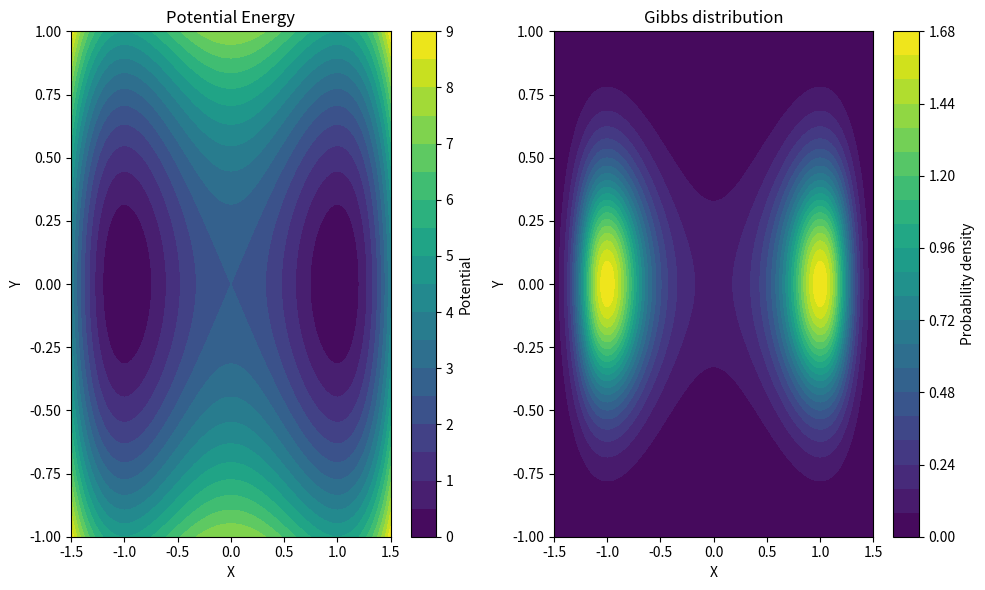

Here is the Python script that generated this plot:
# import libraries
import numpy as np
import matplotlib.pyplot as plt
from scipy.integrate import dblquad

# define the potential
def potential(x, y):
    return 5/2 * (x**2 - 1)**2 + 5*y**2

# gradient of the potential
def V_x(x, y):
    return 10*x*(x**2-1)

def V_y(x, y):
    return 10*y

# simulation box parameters
Lx, Ly = 1.5, 1
# N = 500
# dx = 2*Lx/N
# dy = 2*Ly/N
dx = 0.01
dy = dx
Nx = int(2*Lx/dx)
Ny = int(2*Ly/dy)

# create the grid
x = np.linspace(-Lx, Lx, Nx) # Range of x values
y = np.linspace(-Ly, Ly, Ny) # Range of y values
Y, X = np.meshgrid(y, x)  # Transpose X and Y here
V = potential(X, Y) # potential
Vx = V_x(X,Y) # derivative wrt x
Vy = V_y(X,Y) # derivative wrt y

# calculate the Gibbs distribution (beta=1)
Z, dZ = dblquad(lambda y, x: np.exp(-potential(x, y)), -Ly, Ly, lambda x: -Lx, lambda x: Lx)
prob = np.exp(-V) / Z

# Visualize the potential and the Giggs distribution
plt.figure(figsize=(10, 6))
plt.subplot(1, 2, 1)
plt.contourf(X, Y, V, levels=20, cmap='viridis')
plt.colorbar(label='Potential')
plt.xlabel('X')
plt.ylabel('Y')
plt.title('Potential Energy')

plt.subplot(1, 2, 2)
plt.contourf(X, Y, prob, levels=20, cmap='viridis')
plt.colorbar(label='Probability density')
plt.xlabel('X')
plt.ylabel('Y')
plt.title('Gibbs distribution')

plt.tight_layout()
plt.show()

# # metatable states
# Vmax = 0.4

# # initialize the committor
# q = np.zeros((Nx,Ny))

# # Neumann boundary conditions on the edge
# q[0,:] = q[1,:]
# q[-1,:] = q[-2,:]
# q[:,0] = q[:,1]
# q[:,-1] = q[:,-2]

# # Dirichlet boundary conditions on the metastable states
# metastable_boolean = V < Vmax
# reactanct = x < 0
# q[np.logical_and(metastable_boolean, reactanct[:, np.newaxis])] = 0
# q[np.logical_and(metastable_boolean, ~reactanct[:, np.newaxis])] = 1

# # update with iterations
# Niter = 1000
# for k in range(Niter):
#     print(k)
#     for i in range(1, Nx - 1):
#         for j in range(1, Ny - 1):
#             if not metastable_boolean[i, j]:
#                 q[i, j] = (2 * dx**2 * (q[i+1, j] + q[i-1, j]) + 2 * dy**2 * (q[i, j+1] + q[i, j-1])
#                            - dx * dy**2 * Vx[i, j] * (q[i+1, j] - q[i-1, j])
#                            - dy * dx**2 * Vy[i, j] * (q[i, j+1] - q[i, j-1])) / (4 * (dx**2 + dy**2))    
#     # Neumann boundary conditions on the edge (x-axis)
#     q[0, :] = q[1, :] - dx * Vy[0, :]  # Forward finite difference for Neumann condition
#     q[-1, :] = q[-2, :] + dx * Vy[-1, :]  # Backward finite difference for Neumann condition
    
#     # Neumann boundary conditions on the edge (y-axis)
#     q[:, 0] = q[:, 1] - dy * Vx[:, 0]  # Forward finite difference for Neumann condition
#     q[:, -1] = q[:, -2] + dy * Vx[:, -1]  # Backward finite difference for Neumann condition
    
#     # Apply Dirichlet boundary conditions on the metastable states
#     q[np.logical_and(metastable_boolean, reactanct[:, np.newaxis])] = 0
#     q[np.logical_and(metastable_boolean, ~reactanct[:, np.newaxis])] = 1

# # plot the committor
# plt.figure(figsize=(8, 6))
# contourf = plt.contourf(X, Y, q, levels=10, cmap='Greys')
# plt.colorbar(contourf)
# plt.xlabel('X')
# plt.ylabel('Y')
# plt.show()